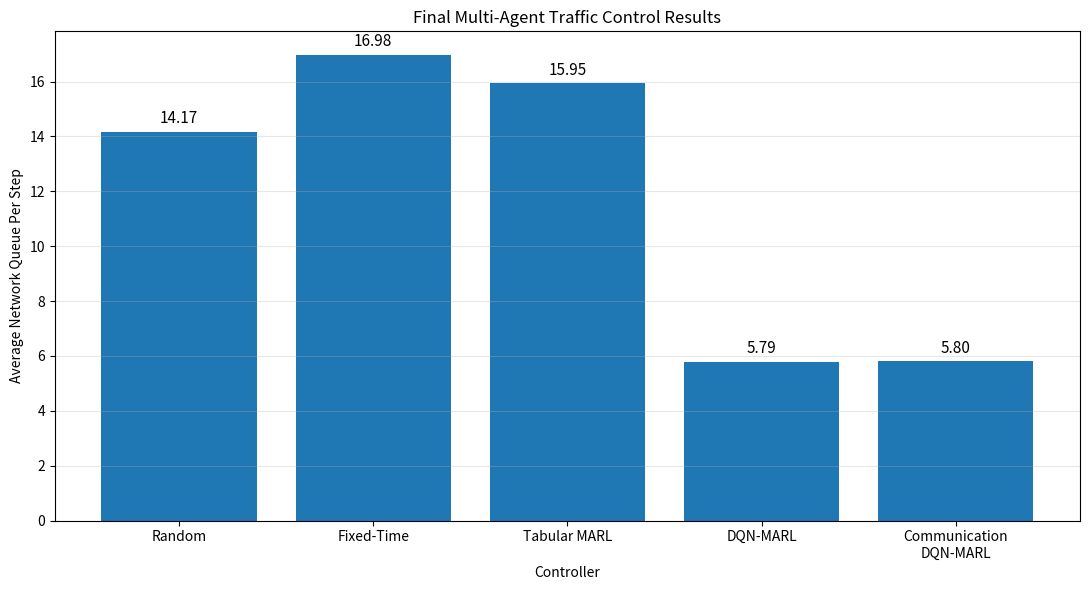

Reproduce this figure in Python.
import matplotlib.pyplot as plt


# ============================================================
# Final Experimental Results
# ============================================================

controllers = [
    "Random",
    "Fixed-Time",
    "Tabular MARL",
    "DQN-MARL",
    "Communication\nDQN-MARL"
]

queues = [
    14.17,
    16.98,
    15.95,
    5.79,
    5.80
]


# ============================================================
# Plot
# ============================================================

plt.figure(figsize=(11, 6))

bars = plt.bar(
    controllers,
    queues
)


# ============================================================
# Values above bars
# ============================================================

for bar, value in zip(bars, queues):

    plt.text(
        bar.get_x() + bar.get_width() / 2,
        bar.get_height() + 0.3,
        f"{value:.2f}",
        ha="center",
        fontsize=11
    )


plt.xlabel("Controller")
plt.ylabel("Average Network Queue Per Step")

plt.title(
    "Final Multi-Agent Traffic Control Results"
)

plt.grid(
    axis="y",
    alpha=0.3
)

plt.tight_layout()

plt.show()


# ============================================================
# Analysis
# ============================================================

dqn = 5.79
random = 14.17
fixed = 16.98
tabular = 15.95
communication = 5.80


print("\n" + "=" * 65)
print("             FINAL EXPERIMENTAL RESULTS")
print("=" * 65)

print(f"\nRandom Controller:              {random:.2f}")
print(f"Fixed-Time Controller:          {fixed:.2f}")
print(f"Tabular MARL Controller:        {tabular:.2f}")
print(f"DQN-MARL Controller:             {dqn:.2f}")
print(f"Communication DQN-MARL:          {communication:.2f}")


print("\n" + "=" * 65)
print("                 IMPROVEMENTS")
print("=" * 65)


print(
    f"\nDQN-MARL vs Random: "
    f"{(random - dqn) / random * 100:.2f}%"
)

print(
    f"DQN-MARL vs Fixed-Time: "
    f"{(fixed - dqn) / fixed * 100:.2f}%"
)

print(
    f"DQN-MARL vs Tabular MARL: "
    f"{(tabular - dqn) / tabular * 100:.2f}%"
)


print("\n" + "=" * 65)
print("             COMMUNICATION ABLATION")
print("=" * 65)

difference = communication - dqn

print(
    f"\nBaseline DQN-MARL:              {dqn:.2f}"
)

print(
    f"Communication DQN-MARL:        {communication:.2f}"
)

print(
    f"Difference:                     {difference:+.2f}"
)

print(
    "\nConclusion:"
)

print(
    "The explicit congestion-message feature "
    "did not produce a meaningful improvement."
)

print("=" * 65)
